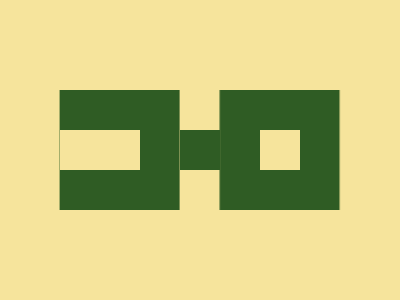

Here is a drawing made with CSS. Write the source that renders it.

<body bgcolor=F6E49C>
<p a>
<p b>
<style>
*{
    margin:0;
    top:50%;
    left:50%;
    position:fixed
}
[a]{
    width:120;
    height:120;
    background:#2F5C24;
    transform:translate(-117%,-50%);
    -webkit-box-reflect:right 40px
}
[b]{
    width:40;
    height:40;
    background:#F6E49C;
    transform:translate(-350%,-50%);
    box-shadow:40px 0 #F6E49C, 120px 0 #2F5C24, 200px 0 #F6E49C
}